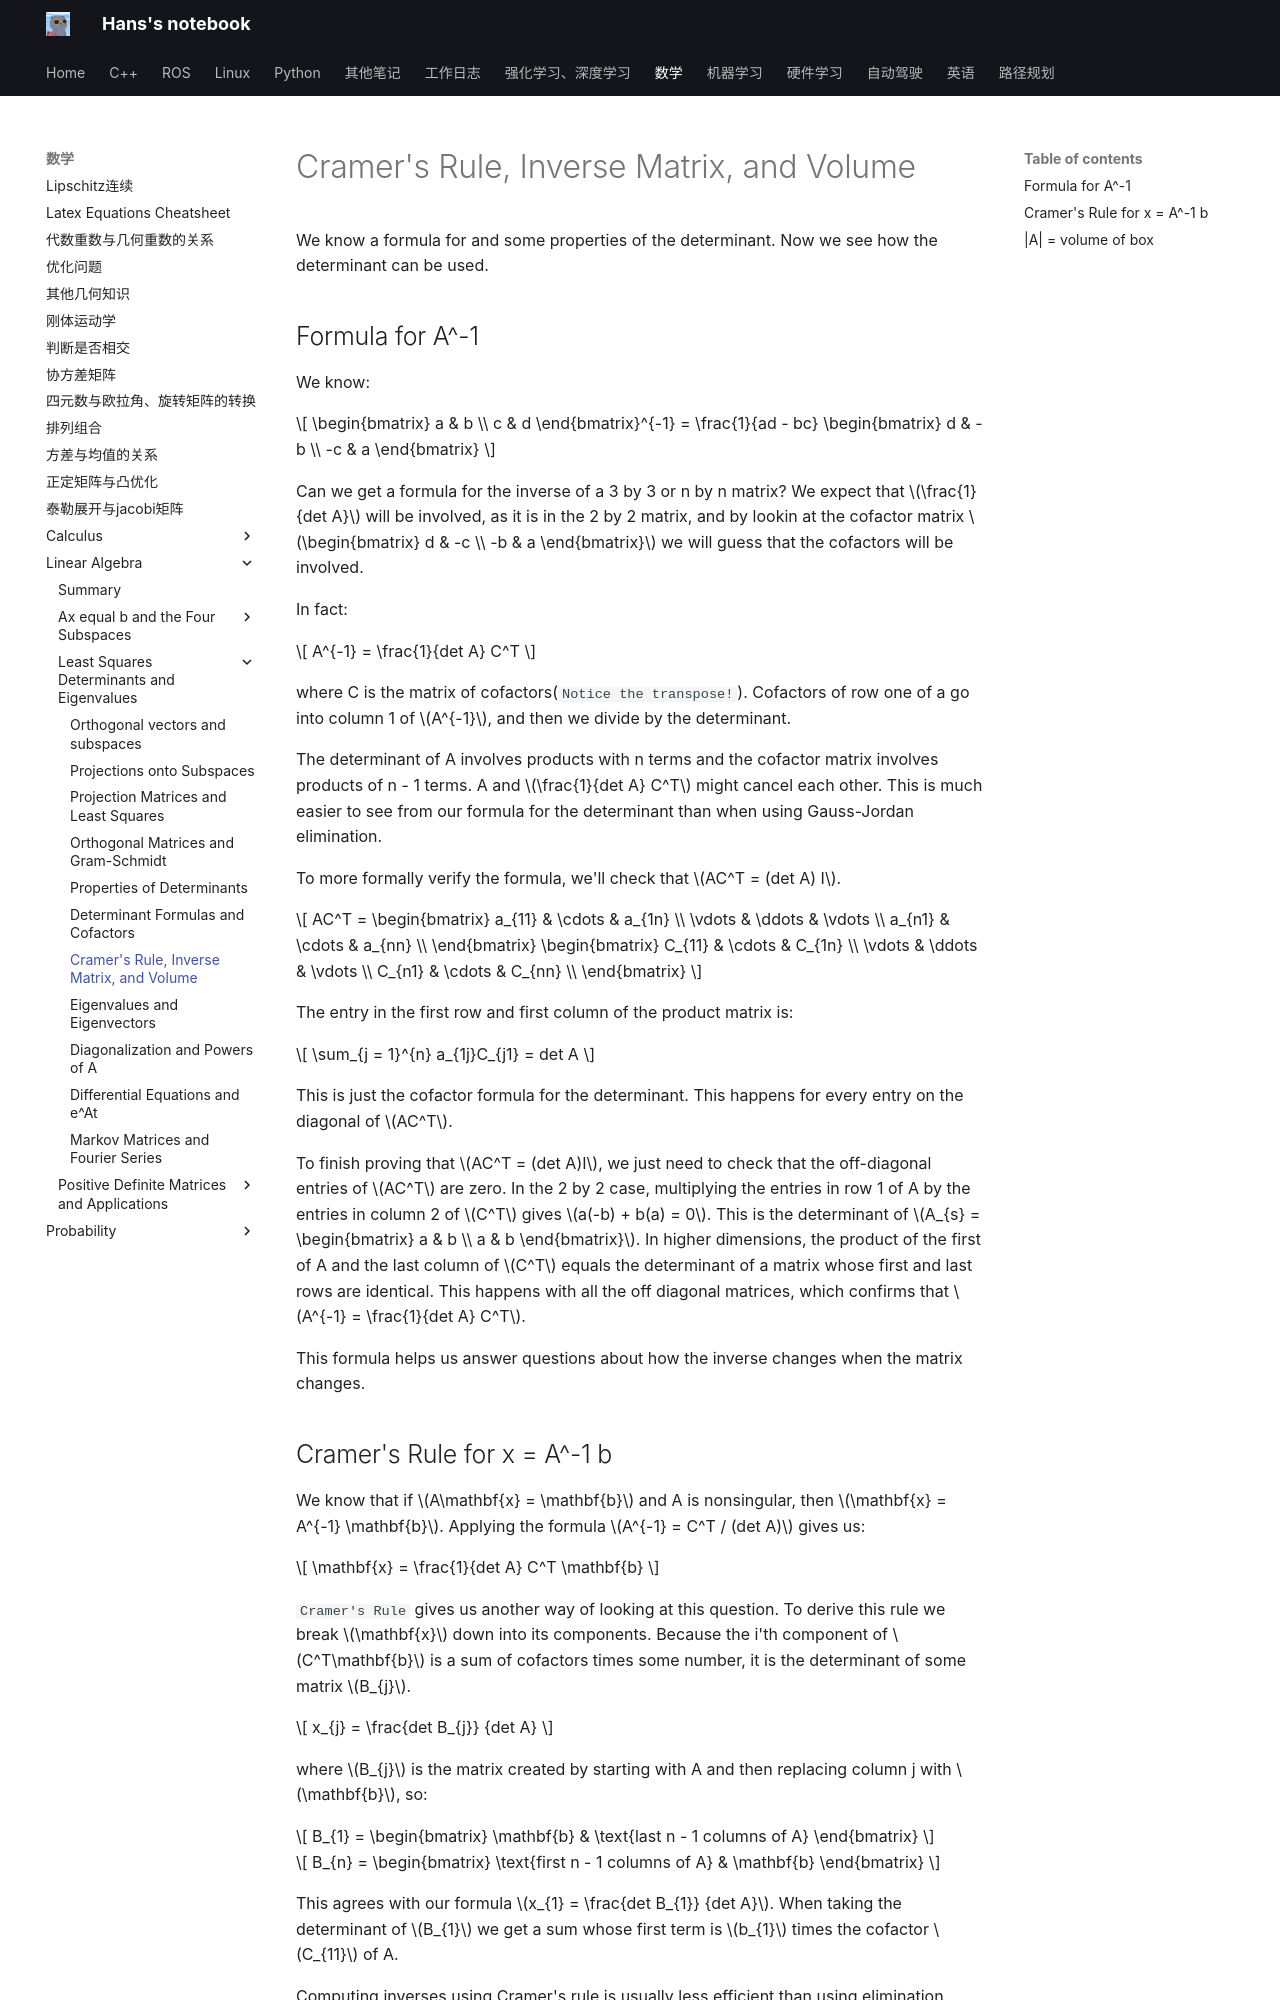

repository: hs867785578/my_note · page: 数学/Linear-Algebra/Least-Squares-Determinants-and-Eigenvalues/20_cramer/index.html · generator: mkdocs

# Cramer's Rule, Inverse Matrix, and Volume

We know a formula for and some properties of the determinant. Now we see how the determinant can be used.

## Formula for A^-1

We know:

$$
\begin{bmatrix}
a & b \\ c & d
\end{bmatrix}^{-1}
=
\frac{1}{ad - bc}
\begin{bmatrix}
d & -b \\ -c & a
\end{bmatrix}
$$

Can we get a formula for the inverse of a 3 by 3 or n by n matrix? We expect that $\frac{1}{det A}$ will be involved, as it is in the 2 by 2 matrix, and by lookin at the cofactor matrix $\begin{bmatrix} d & -c \\ -b & a \end{bmatrix}$ we will guess that the cofactors will be involved.

In fact:

$$
A^{-1} = \frac{1}{det A} C^T
$$

where C is the matrix of cofactors(`Notice the transpose!`). Cofactors of row one of a go into column 1 of $A^{-1}$, and then we divide by the determinant.

The determinant of A involves products with n terms and the cofactor matrix involves products of n - 1 terms. A and $\frac{1}{det A} C^T$ might cancel each other. This is much easier to see from our formula for the determinant than when using Gauss-Jordan elimination.

To more formally verify the formula, we'll check that $AC^T = (det A) I$. 

$$
AC^T = 
\begin{bmatrix}
a_{11} & \cdots & a_{1n} \\
\vdots & \ddots & \vdots \\
a_{n1} & \cdots & a_{nn} \\
\end{bmatrix}
\begin{bmatrix}
C_{11} & \cdots & C_{1n} \\
\vdots & \ddots & \vdots \\
C_{n1} & \cdots & C_{nn} \\
\end{bmatrix}
$$

The entry in the first row and first column of the product matrix is:

$$
\sum_{j = 1}^{n} a_{1j}C_{j1} = det A
$$

This is just the cofactor formula for the determinant. This happens for every entry on the diagonal of $AC^T$.

To finish proving that $AC^T = (det A)I$, we just need to check that the off-diagonal entries of $AC^T$ are zero. In the 2 by 2 case, multiplying the entries in row 1 of A by the entries in column 2 of $C^T$ gives $a(-b) + b(a) = 0$. This is the determinant of $A_{s} = \begin{bmatrix} a & b \\ a & b \end{bmatrix}$. In higher dimensions, the product of the first of A and the last column of $C^T$ equals the determinant of a matrix whose first and last rows are identical. This happens with all the off diagonal matrices, which confirms that $A^{-1} = \frac{1}{det A} C^T$.

This formula helps us answer questions about how the inverse changes when the matrix changes.

## Cramer's Rule for x = A^-1 b

We know that if $A\mathbf{x} = \mathbf{b}$ and A is nonsingular, then $\mathbf{x} = A^{-1} \mathbf{b}$. Applying the formula $A^{-1} = C^T / (det A)$ gives us:

$$
\mathbf{x} = \frac{1}{det A} C^T \mathbf{b}
$$

`Cramer's Rule` gives us another way of looking at this question. To derive this rule we break $\mathbf{x}$ down into its components. Because the i'th component of $C^T\mathbf{b}$ is a sum of cofactors times some number, it is the determinant of some matrix $B_{j}$.

$$
x_{j} = \frac{det B_{j}} {det A}
$$

where $B_{j}$ is the matrix created by starting with A and then replacing column j with $\mathbf{b}$, so:

$$
B_{1} = \begin{bmatrix} \mathbf{b} & \text{last n - 1 columns of A} \end{bmatrix}
$$

$$
B_{n} = \begin{bmatrix} \text{first n - 1 columns of A} & \mathbf{b} \end{bmatrix}
$$

This agrees with our formula $x_{1} = \frac{det B_{1}} {det A}$. When taking the determinant of $B_{1}$ we get a sum whose first term is $b_{1}$ times the cofactor $C_{11}$ of A.

Computing inverses using Cramer's rule is usually less efficient than using elimination.
